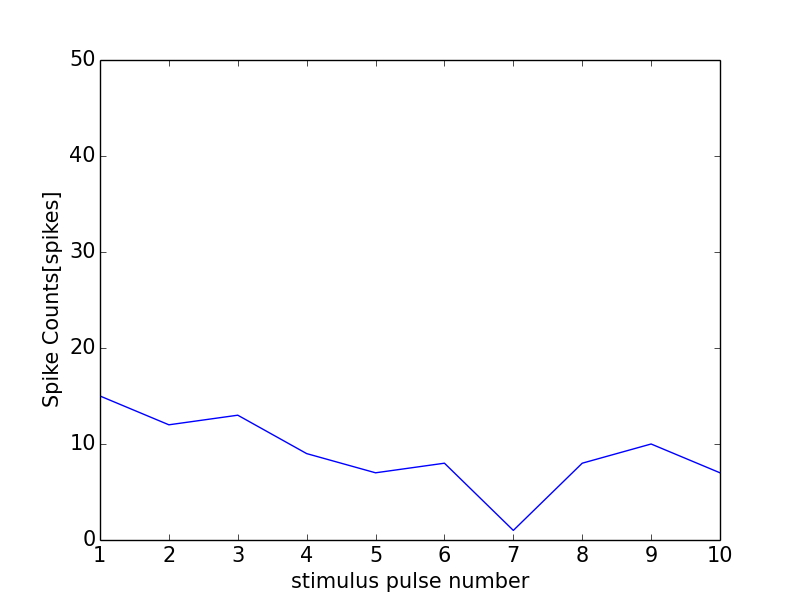

The file beside this chart, header and first rows:
0, 0.0
0, 0
1, 15
2, 12
3, 13
4, 9
5, 7
6, 8
7, 1
8, 8
9, 10
10, 7
11, 1
